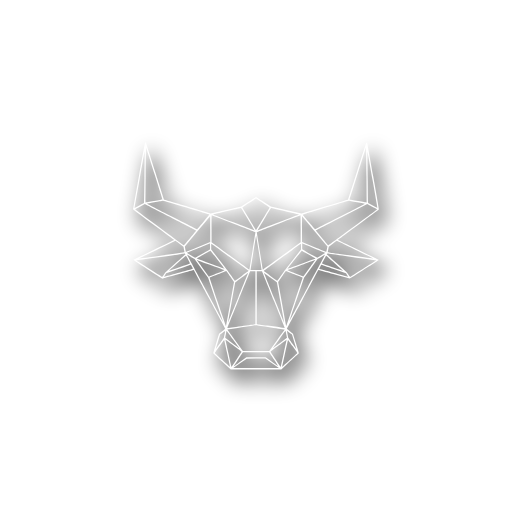
t = 0.00 s
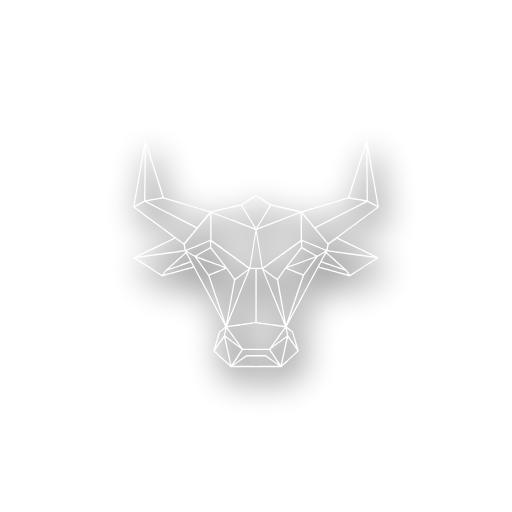
t = 0.50 s
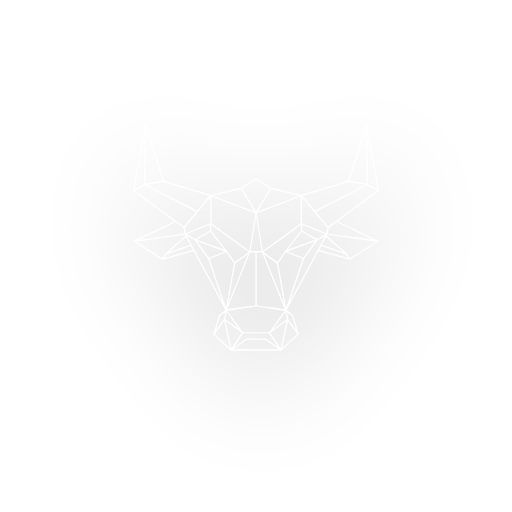
t = 1.50 s
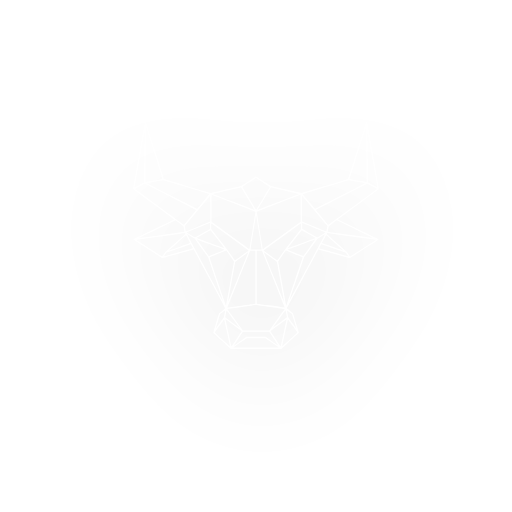
t = 2.00 s
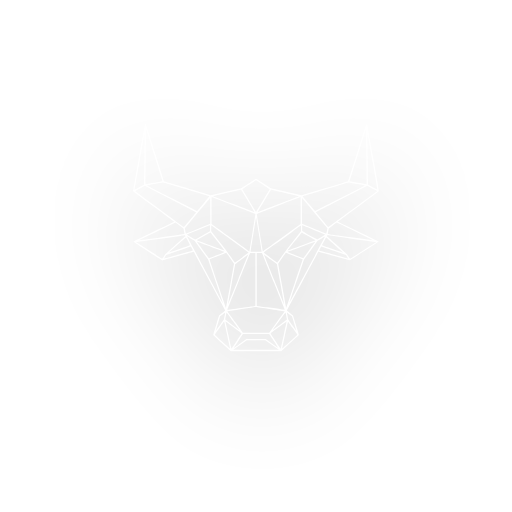
t = 2.50 s
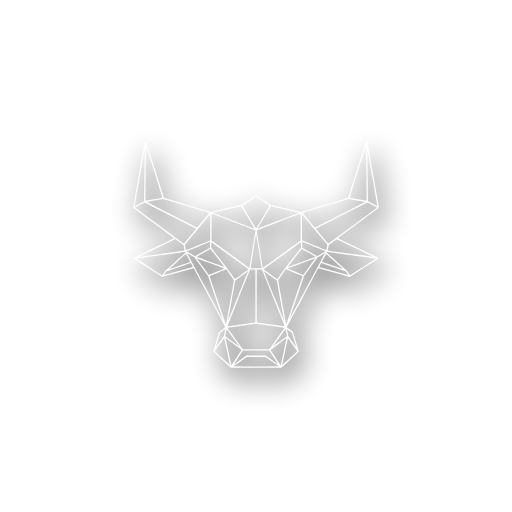
t = 3.50 s

The animated SVG that drew these frames (rendered in a browser with its animation timeline set to each time). Animation: 3 SMIL elements (animate=2,animateTransform=1); one cycle of 4.00 s, repeats indefinitely.

<?xml version="1.0" encoding="UTF-8" standalone="no"?>
<svg
   xmlns:dc="http://purl.org/dc/elements/1.1/"
   xmlns:cc="http://creativecommons.org/ns#"
   xmlns:rdf="http://www.w3.org/1999/02/22-rdf-syntax-ns#"
   xmlns:svg="http://www.w3.org/2000/svg"
   xmlns="http://www.w3.org/2000/svg"
   xmlns:xlink="http://www.w3.org/1999/xlink"
   id="svg19"
   xml:space="preserve"
   viewBox="0 0 200 200"
   y="0px"
   x="0px"
   version="1.1"><metadata
     id="metadata23"><rdf:RDF><cc:Work
         rdf:about=""><dc:format>image/svg+xml</dc:format><dc:type
           rdf:resource="http://purl.org/dc/dcmitype/StillImage" /></cc:Work></rdf:RDF></metadata><defs
     id="defs4"><filter
       height="200%"
       width="200%"
       y="-50%"
       x="-50%"
       id="f1"><feGaussianBlur
         stdDeviation="5"
         in="SourceGraphic"
         id="blur1" /></filter></defs><g
     id="g17"
     transform="matrix(0.8,0,0,0.8,20,20)"><path
       style="opacity:0.6;fill:#000000;stroke:#000000;stroke-width:2;filter:url(#f1)"
       transform="translate(3,5)"
       d="m 46.02,44.611 -0.0018,0.0062 c -0.09377,-0.01415 -0.20094,0.02423 -0.23828,0.08394 -0.03733,0.0597 -1.3609,7.3874 -2.9434,16.285 -1.5817,8.8986 -2.8592,16.229 -2.8359,16.289 0.02326,0.0597 4.5288,3.4167 10.012,7.459 5.4836,4.043 9.9783,7.3764 9.9883,7.4063 0.01,0.03069 -4.4077,2.1835 -9.8184,4.7852 -5.4106,2.6017 -9.8755,4.7733 -9.9219,4.8281 -0.04564,0.0548 -0.06165,0.16785 -0.03511,0.25 0.02654,0.0821 3.0785,2.0914 6.7812,4.4648 3.7029,2.3735 6.8495,4.3746 6.9922,4.4492 l 0.25781,0.13673 0.9961,-0.2754 c 0.5477,-0.15185 3.9968,-1.1034 7.6641,-2.1133 3.6672,-1.0099 6.6759,-1.8228 6.6875,-1.8086 0.0107,0.0149 3.4721,6.4472 7.6895,14.297 4.2174,7.8487 7.668,14.316 7.668,14.371 0,0.0564 -0.67257,0.63087 -1.4941,1.2774 -0.82156,0.64563 -1.5029,1.1806 -1.5137,1.1914 -0.01,0.0104 -0.65404,2.1086 -1.4316,4.6621 -0.77841,2.5535 -1.4042,4.7044 -1.3926,4.7832 0.01238,0.078 1.9408,1.9 4.2852,4.0469 l 4.2617,3.9024 h 24.693 l 3.1035,-2.8418 c 1.7061,-1.5634 3.6323,-3.3262 4.2812,-3.918 0.64895,-0.59167 1.1797,-1.1298 1.1797,-1.1953 0,-0.0655 -0.63648,-2.2152 -1.4141,-4.7754 -0.77759,-2.5593 -1.4403,-4.6781 -1.4727,-4.707 -0.0324,-0.0291 -0.71252,-0.56373 -1.5117,-1.1895 -0.79832,-0.6257 -1.4622,-1.166 -1.4746,-1.1992 -0.0119,-0.0332 3.439,-6.4989 7.668,-14.369 4.2297,-7.8696 7.6985,-14.321 7.7109,-14.336 0.0119,-0.0149 3.4674,0.92083 7.6797,2.0801 l 7.6582,2.1094 2.2812,-1.459 c 1.2548,-0.8033 4.392,-2.8041 6.9688,-4.4473 2.5775,-1.6432 4.7254,-3.0507 4.7734,-3.127 0.0606,-0.097 0.0581,-0.17004 -0.008,-0.24804 -0.0506,-0.0606 -4.5171,-2.2382 -9.9277,-4.8398 -5.4106,-2.6017 -9.8379,-4.751 -9.8379,-4.7734 -8.1e-4,-0.02326 1.2761,-0.98175 2.8379,-2.1328 1.5618,-1.1502 6.0336,-4.444 9.9355,-7.3203 3.9029,-2.8763 7.1384,-5.2965 7.1914,-5.377 0.0771,-0.11867 -0.46623,-3.3194 -2.7559,-16.207 -1.5684,-8.8322 -2.8826,-16.151 -2.9199,-16.266 -0.0473,-0.14357 -0.12761,-0.20704 -0.26367,-0.20704 -0.10791,0 -0.23083,0.05696 -0.27149,0.125 -0.0406,0.06802 -2.0291,6.2978 -4.4199,13.844 -2.39,7.5459 -4.363,13.736 -4.3828,13.756 -0.0198,0.02079 -5.1496,1.586 -11.398,3.4805 l -11.359,3.4453 -7.4688,-1.7148 -7.4687,-1.7148 -3.5898,-2.3535 c -1.9735,-1.2937 -3.6242,-2.3535 -3.6699,-2.3535 -0.04564,0 -1.6995,1.0608 -3.6738,2.3555 l -3.5879,2.3477 -7.4473,1.7148 -7.4492,1.7129 -4.377,-1.3242 c -2.404,-0.73 -6.221,-1.886 -8.481,-2.57 -2.259,-0.684 -5.415,-1.641 -7.01,-2.125 -1.595,-0.484 -2.914,-0.894 -2.933,-0.912 -0.019,-0.019 -1.99,-6.209 -4.379,-13.754 -2.39,-7.545 -4.378,-13.774 -4.418,-13.842 -0.041,-0.068 -0.151,-0.136 -0.244,-0.15 z m 107.65,2.4648 0.0606,0.65235 c 0.0324,0.35767 0.11614,6.3782 0.1875,13.379 0.0714,7.0016 0.11149,12.748 0.0898,12.77 -0.0215,0.02158 -1.8952,-0.30103 -4.1641,-0.7168 -2.2679,-0.41577 -4.1367,-0.76744 -4.1524,-0.7832 -0.0158,-0.01574 1.7731,-5.7147 3.9746,-12.664 z m -107.28,0.117 c 0.01079,0.0027 0.02388,0.02485 0.03715,0.06448 0.03901,0.11368 1.8433,5.8054 4.0117,12.648 2.1684,6.8431 3.9296,12.456 3.9121,12.475 -0.01743,0.01743 -1.8868,0.37022 -4.1523,0.78516 -2.2647,0.41577 -4.1351,0.73612 -4.1582,0.71289 -0.02326,-0.02326 0.01654,-5.7522 0.08792,-12.73 0.07217,-6.9783 0.15117,-13.004 0.17774,-13.393 0.02804,-0.40392 0.05165,-0.57098 0.08394,-0.56249 z m -0.76758,1.7324 c 0.0191,0.0191 -0.0283,5.6809 -0.10546,12.582 -0.08879,8.0314 -0.16842,12.575 -0.2207,12.625 -0.04564,0.04316 -1.0845,0.60775 -2.3086,1.2559 -1.224,0.64813 -2.2379,1.1661 -2.252,1.1504 -0.01495,-0.01574 1.0719,-6.1897 2.4121,-13.721 1.3402,-7.531 2.4375,-13.746 2.4375,-13.811 8.31e-4,-0.06474 0.01796,-0.1011 0.03706,-0.08199 z m 108.81,0.10742 c 0.0257,0.08712 1.1396,6.3036 2.4766,13.816 1.3361,7.5135 2.4195,13.673 2.4062,13.688 -0.0134,0.01495 -1.0457,-0.51354 -2.293,-1.1758 l -2.2695,-1.2051 -0.0527,-0.35743 c -0.0291,-0.19751 -0.0958,-4.8599 -0.14649,-10.359 -0.0506,-5.5004 -0.11101,-11.026 -0.13086,-12.281 -0.0208,-1.2556 -0.0157,-2.2113 0.01,-2.125 z m -54.426,22.877 c 0.0589,-0.0035 1.5899,0.97008 3.4023,2.1602 1.8124,1.19 3.2887,2.1892 3.2813,2.2207 -0.009,0.03237 -1.4942,2.5401 -3.3008,5.5742 -1.8066,3.0348 -3.3214,5.5176 -3.3652,5.5176 -0.04405,0 -1.5721,-2.5024 -3.3945,-5.5605 l -3.3125,-5.5606 2.627,-1.7285 c 1.4448,-0.95019 2.9259,-1.9278 3.291,-2.1719 0.36515,-0.24481 0.71257,-0.44869 0.77148,-0.45117 z m 45.244,1.0762 h 0.002 c 0.0697,-0.0035 1.9077,0.31976 4.0859,0.71875 2.1793,0.39916 3.9617,0.7463 3.9609,0.76953 -8.3e-4,0.02406 -5.4753,2.8444 -12.164,6.2676 -6.6887,3.4232 -12.206,6.2348 -12.264,6.248 -0.0564,0.01327 -1.4399,-1.5801 -3.0723,-3.541 -1.6332,-1.9602 -2.9675,-3.5943 -2.9668,-3.6309 8.4e-4,-0.03653 0.4794,-0.21161 1.0644,-0.38672 0.58505,-0.17511 2.6524,-0.79836 4.5918,-1.3867 1.9402,-0.58754 5.2078,-1.5798 7.2617,-2.2031 2.0539,-0.62322 5.0029,-1.5181 6.5547,-1.9902 1.5509,-0.47107 2.8758,-0.86061 2.9453,-0.86523 z m -90.562,0.0062 c 0.10042,-0.0044 5.1979,1.5085 11.328,3.3633 6.1302,1.8548 11.169,3.3956 11.199,3.4238 0.02989,0.02742 -1.2845,1.6566 -2.9219,3.6191 -1.6364,1.9625 -3.0257,3.5684 -3.0879,3.5684 -0.06138,0 -5.5895,-2.8014 -12.283,-6.2246 -6.6937,-3.4232 -12.173,-6.2461 -12.174,-6.2734 -0.0018,-0.02822 0.15738,-0.07439 0.35156,-0.10351 0.19418,-0.02822 1.9395,-0.348 3.8789,-0.70899 1.9402,-0.36183 3.6093,-0.65991 3.709,-0.66406 z m -8.9629,1.6621 0.89648,0.48243 c 0.5029,0.26472 6.1234,3.1426 12.49,6.3965 6.3675,3.2539 11.607,5.9422 11.645,5.9746 0.03732,0.03237 -1.2785,1.6801 -2.9258,3.6602 -1.6299,1.9806 -3.0134,3.5996 -3.0566,3.5996 -0.04396,0 -4.5885,-3.3246 -10.1,-7.3867 -5.5102,-4.0621 -10.842,-7.9927 -11.848,-8.7363 -1.005,-0.74356 -1.838,-1.3797 -1.8496,-1.4121 -0.01168,-0.03317 1.0514,-0.62542 2.3633,-1.3184 z m 108.61,0.0098 1.0371,0.53906 c 0.57095,0.29543 1.6448,0.85861 2.3867,1.252 0.74189,0.39418 1.3378,0.74752 1.3262,0.7832 -0.0119,0.03653 -5.3617,4.0032 -11.889,8.8164 -6.526,4.8132 -11.893,8.7433 -11.926,8.7324 -0.0332,-0.01079 -1.4104,-1.6414 -3.0586,-3.623 l -2.998,-3.6016 0.23828,-0.1289 c 0.1303,-0.07138 5.7802,-2.9729 12.559,-6.4492 z m -46.973,1.8848 c 0.0473,-8.31e-4 3.1381,0.70029 6.8691,1.5566 3.7311,0.85641 6.7841,1.5763 6.7832,1.5996 0,0.02326 -4.4338,1.7398 -9.8535,3.8145 -5.4198,2.0746 -9.9779,3.8215 -10.129,3.8828 l -0.27344,0.10937 0.10742,-0.19726 c 0.0597,-0.10872 1.5269,-2.576 3.2598,-5.4805 1.7327,-2.9054 3.189,-5.2835 3.2363,-5.2852 z m -14.766,0.0097 c 0.13693,-0.0062 0.75355,0.97262 3.3203,5.2754 1.7327,2.9045 3.1967,5.3683 3.2539,5.4746 l 0.10352,0.19141 -0.48242,-0.1836 c -0.26556,-0.10124 -4.8212,-1.8462 -10.123,-3.8769 -5.3028,-2.0315 -9.6417,-3.7111 -9.6426,-3.7344 -8.31e-4,-0.02326 0.62437,-0.18594 1.3887,-0.35937 0.76431,-0.17428 3.7801,-0.86976 6.7012,-1.5469 2.9211,-0.67717 5.3876,-1.2361 5.4805,-1.2402 z m 29.131,3.5664 c 0.0341,-0.0027 0.0625,2.9582 0.0625,6.5781 v 6.582 l -9.2207,6.7012 c -5.0712,3.6863 -9.2275,6.6898 -9.2383,6.6758 -0.0104,-0.0135 -0.6797,-4.0796 -1.4863,-9.0312 -0.80579,-4.9526 -1.4637,-9.0786 -1.4629,-9.1699 0.002,-0.14357 1.4386,-0.71702 10.643,-4.248 5.853,-2.2456 10.669,-4.0854 10.703,-4.0879 z m -43.318,0.01371 c 0.05723,0.0199 4.8746,1.8625 10.705,4.0957 9.1791,3.5162 10.599,4.083 10.6,4.2266 8.32e-4,0.09129 -0.65821,4.2173 -1.4648,9.1699 -0.80662,4.9517 -1.4744,9.0172 -1.4844,9.0312 -0.01,0.0134 -3.935,-2.8216 -8.7207,-6.2988 -4.7851,-3.4732 -8.9341,-6.4878 -9.2207,-6.6953 l -0.51758,-0.3789 v -6.5898 c 0,-5.2356 0.0214,-6.5829 0.10351,-6.5547 z m -0.78906,0.41016 c 0.01167,0.0097 0.02149,2.8442 0.02149,6.3223 v 6.3359 l -5.8809,2.3789 c -3.2339,1.3079 -5.9162,2.377 -5.9609,2.377 -0.04564,0 -0.18862,-0.58969 -0.31641,-1.3125 l -0.2246,-1.3145 6.1758,-7.3984 c 3.3905,-4.0632 6.1653,-7.3782 6.1855,-7.3887 z m 44.898,0.02344 c 0.0356,0.03503 2.826,3.3719 6.2051,7.418 l 6.1465,7.3594 -0.25391,1.2598 c -0.1394,0.69293 -0.27819,1.2849 -0.31055,1.3164 -0.0315,0.03158 -2.7119,-1.0194 -5.9551,-2.334 l -5.8945,-2.3906 v -6.3457 c 0,-3.4893 0.0285,-6.3154 0.0625,-6.2832 z m -22.465,9.5918 c 0.0233,0 0.64396,3.7248 1.3809,8.2773 0.73692,4.5526 1.3235,8.3058 1.3027,8.3398 -0.0208,0.034 -1.228,0.0625 -2.6836,0.0625 -1.4556,0 -2.6609,-0.0285 -2.6816,-0.0625 -0.02079,-0.0341 0.56387,-3.7872 1.3008,-8.3398 0.73692,-4.5526 1.3585,-8.2773 1.3809,-8.2773 z m -39.385,2.418 0.36719,0.26367 c 0.20166,0.14439 1.0798,0.79074 1.9512,1.4355 l 1.584,1.1719 0.26367,1.3594 c 0.14439,0.74688 0.25777,1.3645 0.25195,1.3711 -0.0062,0.0062 -5.0086,0.70916 -11.117,1.5605 -6.1078,0.85226 -11.145,1.5353 -11.193,1.5195 -0.04732,-0.0158 0.39488,-0.25857 0.98242,-0.53907 0.58754,-0.28049 1.61,-0.77145 2.2715,-1.0918 0.6614,-0.32114 4.2254,-2.0371 7.9199,-3.8164 z m 78.803,0.02149 c 0.0241,0.01079 4.0734,1.9578 8.9961,4.3262 4.9227,2.3693 8.9141,4.3191 8.8692,4.334 -0.0448,0.0149 -4.5208,-0.59083 -9.9473,-1.3477 -5.4256,-0.75683 -10.425,-1.4553 -11.109,-1.5508 -0.68464,-0.09543 -1.2492,-0.17777 -1.2559,-0.18359 -0.006,-0.0062 0.10758,-0.62031 0.25195,-1.3672 l 0.26171,-1.3594 1.9453,-1.4356 c 1.0697,-0.7892 1.9641,-1.4276 1.9883,-1.416 z m -61.969,1.3027 c 0.03405,-0.0035 0.06253,0.62643 0.06253,1.4023 v 1.4102 l -0.31055,0.20116 c -0.17095,0.1112 -1.8012,1.0454 -3.6211,2.0762 -1.8208,1.0315 -3.3452,1.873 -3.3867,1.873 -0.04228,0 -0.97327,-0.53073 -2.0703,-1.1797 -1.5684,-0.9286 -1.9613,-1.1938 -1.8418,-1.2461 0.08385,-0.03653 2.6166,-1.0714 5.6289,-2.2988 3.0124,-1.2274 5.505,-2.2341 5.5391,-2.2383 z m 45.172,0.02538 c 0.073,0.02742 2.5854,1.0449 5.582,2.2598 2.9975,1.2141 5.4989,2.2352 5.5586,2.2676 0.0706,0.03821 -0.60918,0.48418 -1.8789,1.2344 -1.0938,0.64645 -2.024,1.1758 -2.0664,1.1758 -0.0415,0 -0.82087,-0.42245 -1.7305,-0.93945 -0.91035,-0.51701 -2.438,-1.3807 -3.3965,-1.9219 -0.95849,-0.54025 -1.8473,-1.0535 -1.9727,-1.1406 l -0.22657,-0.1582 v -1.413 c 0,-1.2597 0.0124,-1.4089 0.13087,-1.3633 z m -0.77344,0.13868 c 0.034,-0.0027 0.0605,0.62383 0.0605,1.3906 v 1.3945 l -3.8828,4.9316 c -3.0796,3.912 -4.2666,5.4922 -5.7305,7.6309 -1.0158,1.483 -1.8852,2.6973 -1.9316,2.6973 -0.0456,0 -1.57,-1.0826 -3.3906,-2.4062 -1.8199,-1.3236 -3.3108,-2.4268 -3.3125,-2.4492 -0.003,-0.0233 0.15319,-0.15184 0.34571,-0.28711 0.19336,-0.13448 2.3693,-1.7074 4.834,-3.4942 2.4647,-1.7875 6.3851,-4.6341 8.7129,-6.3262 2.3278,-1.6928 4.2609,-3.0787 4.2949,-3.082 z m -43.684,0.0062 0.0035,0.0035 c 0.04237,0.01495 4.1482,2.9762 9.125,6.582 4.9766,3.6057 9.0497,6.5744 9.0488,6.5977 -8.23e-4,0.0224 -1.4903,1.1256 -3.3086,2.4492 -1.8173,1.3236 -3.3445,2.4062 -3.3926,2.4062 -0.04812,0 -0.9179,-1.2143 -1.9336,-2.6973 -1.4672,-2.1436 -2.6442,-3.7102 -5.7305,-7.6289 l -3.8887,-4.9336 v -1.4043 c 0,-0.82405 0.0314,-1.3916 0.07615,-1.375 z m 44.139,3.3086 c 0.0119,0 1.517,0.84571 3.3418,1.8789 1.8248,1.03319 3.3164,1.9051 3.3164,1.9375 0,0.0324 -3.0426,1.171 -6.7637,2.5312 -3.7211,1.3602 -6.778,2.4589 -6.793,2.4414 -0.0134,-0.0182 1.5278,-2.0048 3.4258,-4.4121 1.8987,-2.4075 3.4603,-4.3761 3.4727,-4.377 z m -44.609,0.02538 v 0.0018 c 0.03158,0.008 1.6026,1.9745 3.4922,4.3711 1.8896,2.3959 3.4254,4.3702 3.4121,4.3867 -0.01327,0.0165 -3.0702,-1.082 -6.793,-2.4414 -3.722,-1.3593 -6.7676,-2.4963 -6.7676,-2.5254 0,-0.0298 1.4847,-0.89728 3.2988,-1.9297 1.8141,-1.0323 3.3258,-1.8715 3.3574,-1.8633 z m -12.611,1.3945 c 0.07881,-0.0062 0.20828,0.08869 0.28711,0.20898 l 0.14258,0.21875 -0.2461,0.2168 c -0.13527,0.11949 -2.3561,2.093 -4.9336,4.3867 l -4.6875,4.1719 -0.73828,1.1191 c -0.4058,0.6166 -0.76676,1.1211 -0.80078,1.1211 -0.03485,0 -2.1666,-1.3491 -4.7383,-2.9981 -2.5726,-1.6481 -5.4152,-3.4682 -6.3164,-4.0449 l -1.6387,-1.0488 0.26954,-0.0605 c 0.14854,-0.0341 4.5833,-0.66289 9.8555,-1.3965 5.2721,-0.73277 10.442,-1.4556 11.492,-1.6074 1.0498,-0.15186 1.9739,-0.2813 2.0527,-0.28711 z m 69.729,0.02538 c 0.0637,-0.02494 0.14374,-0.01964 0.27734,0.0018 0.16847,0.02653 5.405,0.75787 11.635,1.625 6.2298,0.86639 11.448,1.6027 11.596,1.6367 l 0.26758,0.0625 -1.1797,0.75976 c -0.64978,0.41824 -3.491,2.2394 -6.3125,4.0469 -2.8206,1.8066 -5.1587,3.2852 -5.1953,3.2852 -0.0373,0 -0.39888,-0.50534 -0.80469,-1.1211 l -0.73632,-1.1211 -4.6797,-4.1699 c -2.5735,-2.2938 -4.7924,-4.2673 -4.9336,-4.3867 l -0.25587,-0.21485 0.14649,-0.22656 c 0.0648,-0.09876 0.11208,-0.15284 0.17578,-0.17774 z m -68.637,0.42969 0.28711,0.17578 c 0.15767,0.09709 1.0063,0.60496 1.8867,1.127 l 1.6016,0.94726 3.3047,4.5547 3.3047,4.5566 2.5098,7.3867 c 1.3809,4.0621 3.0126,8.8597 3.625,10.662 0.61244,1.8024 1.0817,3.2401 1.041,3.1953 -0.04069,-0.0447 -3.8759,-7.1601 -8.5215,-15.809 -4.6456,-8.6496 -8.5795,-15.968 -8.7422,-16.262 z m 67.48,0.15039 v 0.0018 c 0.0165,0.01574 -3.881,7.3051 -8.6602,16.199 -4.7792,8.8937 -8.7211,16.207 -8.7617,16.252 -0.0406,0.0448 0.42888,-1.3956 1.043,-3.2031 0.61409,-1.8082 2.2457,-6.6078 3.625,-10.664 l 2.5078,-7.375 3.3008,-4.5527 3.3008,-4.5527 1.8086,-1.0664 c 0.99417,-0.58755 1.8203,-1.0557 1.8359,-1.0391 z m 0.59961,0.48047 c 0.0356,0.01327 1.9311,1.6873 4.2148,3.7188 2.2838,2.0306 4.1437,3.7013 4.1328,3.7129 -0.0104,0.0119 -2.3654,-0.79866 -5.2324,-1.8027 -2.8672,-1.0033 -5.2226,-1.8353 -5.2324,-1.8476 -0.0104,-0.0119 0.41505,-0.82374 0.94532,-1.8047 0.53111,-0.98173 0.99699,-1.8336 1.0352,-1.8926 0.0382,-0.0597 0.10105,-0.09812 0.13672,-0.08403 z m -68.504,0.01565 c 0.04564,0.01167 0.53716,0.8596 1.0898,1.8828 0.64978,1.2016 0.9727,1.88 0.91211,1.9141 -0.05059,0.0298 -2.4048,0.8609 -5.2305,1.8477 -2.8265,0.98588 -5.1464,1.783 -5.1563,1.7715 -0.0091,-0.0119 1.8546,-1.6886 4.1426,-3.7285 2.287,-2.039 4.1965,-3.6999 4.2422,-3.6875 z m 63.1,2.084 c 0.0158,0.0149 -1.2857,1.8362 -2.8906,4.0469 l -2.918,4.0195 -3.8516,-1.541 c -2.1187,-0.84727 -3.8516,-1.5601 -3.8516,-1.5859 8.2e-4,-0.0249 0.51407,-0.23132 1.1406,-0.45704 0.62736,-0.22655 3.6618,-1.334 6.7422,-2.4609 3.0812,-1.127 5.6131,-2.0355 5.6289,-2.0215 z m -57.744,0.004 c 0,-0.0241 0.23211,0.0407 0.51758,0.14453 v -0.002 c 0.28546,0.10373 3.3298,1.2156 6.7637,2.4688 3.4339,1.2531 6.2441,2.297 6.2441,2.3203 8.32e-4,0.0241 -1.6137,0.69411 -3.5879,1.4883 -1.9742,0.79335 -3.7057,1.4919 -3.8477,1.5508 l -0.25782,0.10546 -2.916,-4.0156 c -1.604,-2.2091 -2.916,-4.0356 -2.916,-4.0606 z m 60.738,2.2754 c 0.0273,-8.2e-4 2.7459,0.93962 6.043,2.0898 l 5.9941,2.0918 0.54687,0.82228 c 0.30042,0.45226 0.53134,0.83862 0.50977,0.85936 -0.0208,0.0208 -2.2928,-0.58329 -5.0488,-1.3418 -2.7551,-0.75849 -5.9046,-1.6234 -7,-1.9238 -1.0954,-0.30123 -2.0223,-0.57534 -2.0605,-0.60937 -0.0389,-0.0332 0.16375,-0.494 0.44922,-1.0234 0.28548,-0.53029 0.53984,-0.96485 0.5664,-0.96485 z m -63.76,0.006 c 0.04891,-0.003 0.32391,0.42675 0.60938,0.95703 0.28546,0.52944 0.48821,0.99167 0.44922,1.0273 -0.03821,0.0356 -0.76069,0.25367 -1.6055,0.48438 -0.84397,0.2307 -3.995,1.0975 -7,1.9258 -3.0057,0.82738 -5.4815,1.4853 -5.5039,1.4629 -0.02158,-0.0217 0.20546,-0.40651 0.50586,-0.85547 l 0.54688,-0.8164 5.9531,-2.0898 c 3.2747,-1.1485 5.9951,-2.0915 6.0449,-2.0957 z m 46.443,3.0644 c 0.0415,0 1.8937,0.73231 4.1152,1.627 2.2215,0.8946 4.0518,1.6397 4.0684,1.6563 0.0175,0.0158 -1.7724,5.3327 -3.9766,11.816 -2.205,6.4829 -4.0301,11.787 -4.0566,11.787 -0.0256,0 -0.91402,-4.8401 -1.9746,-10.758 l -1.9277,-10.758 1.8379,-2.6856 c 1.0116,-1.4763 1.8726,-2.6856 1.9141,-2.6856 z m -29.1,0.004 c 0.04891,-0.003 0.91612,1.2053 1.9277,2.6816 l 1.8379,2.6856 -1.9277,10.758 c -1.0606,5.9177 -1.9507,10.76 -1.9766,10.76 -0.02653,0 -1.8511,-5.3112 -4.0586,-11.801 -2.2066,-6.4904 -3.979,-11.812 -3.9375,-11.828 0.04237,-0.0149 1.8698,-0.75442 4.0605,-1.6406 2.1908,-0.88547 4.0245,-1.6127 4.0742,-1.6152 z m 11.662,0.086 h 2.5547 v 25.797 l -0.14649,0.041 c -0.07969,0.0233 -3.1403,0.46205 -6.8008,0.97656 -3.6614,0.51535 -6.6791,0.91269 -6.709,0.88281 -0.02989,-0.0298 2.27,-5.8163 5.1113,-12.859 2.8423,-7.0431 5.3535,-13.263 5.5801,-13.822 z m 3.2168,0 h 2.5547 l 0.41015,1.0156 c 0.22655,0.55932 2.7368,6.7793 5.5781,13.822 2.8423,7.0431 5.1454,12.83 5.1172,12.857 -0.0273,0.0273 -0.8815,-0.0681 -1.8965,-0.21094 -1.0158,-0.14359 -3.9943,-0.56094 -6.6192,-0.92774 -2.624,-0.36681 -4.8542,-0.68657 -4.957,-0.70898 l -0.1875,-0.043 z m -4.1738,0.78125 c 0.0091,0.007 -2.1919,5.4716 -4.8906,12.145 -2.6996,6.6729 -4.9187,12.122 -4.9336,12.107 -0.01415,-0.0149 0.75824,-4.4013 1.7168,-9.748 0.95849,-5.3468 1.7422,-9.7551 1.7422,-9.7949 0,-0.0399 1.0163,-0.81481 2.2578,-1.7227 1.2423,-0.90786 2.6701,-1.956 3.1738,-2.3262 0.50372,-0.37094 0.92447,-0.6668 0.93359,-0.66016 z m 7.6699,0.0254 c -0.0174,-0.0464 0.0401,-0.0326 0.12891,0.0312 0.0888,0.0639 1.5304,1.1199 3.2051,2.3457 1.6746,1.2257 3.0449,2.262 3.0449,2.3027 0,0.0415 0.78565,4.4512 1.7442,9.7988 0.95849,5.3477 1.729,9.734 1.7148,9.748 -0.0135,0.0149 -2.2257,-5.4123 -4.916,-12.059 -2.6896,-6.6454 -4.9046,-12.122 -4.9219,-12.168 z m -3.7031,25.629 c 0.13687,0.0174 3.2923,0.48106 7.0117,1.0312 3.7203,0.5502 6.792,1.0096 6.8242,1.0195 0.0332,0.0104 -1.6473,2.3616 -3.7344,5.2246 l -3.7949,5.2051 h -12.85 l -3.485,-4.8 c -1.917,-2.629 -3.6246,-4.9736 -3.793,-5.2109 l -0.30664,-0.42969 3.502,-0.52148 c 1.9261,-0.28712 5.0516,-0.75697 6.9453,-1.0449 1.8945,-0.28795 3.5565,-0.50878 3.6934,-0.49218 z m 14.295,2.6777 c 0.0165,0.0499 0.17197,0.83977 0.34375,1.7558 l 0.31251,1.666 -3.3692,2.4707 c -1.8523,1.3585 -3.4234,2.5043 -3.4922,2.5449 -0.0681,0.0415 -0.028,-0.0532 0.0898,-0.21094 0.11701,-0.15767 1.5335,-2.0944 3.1484,-4.3027 1.6157,-2.2091 2.9502,-3.9735 2.9668,-3.9238 z m -28.734,0.0273 c 0.05643,0.0613 1.438,1.9413 3.0703,4.1777 1.6315,2.2364 3.0099,4.12 3.0605,4.1855 0.07554,0.0954 0.06598,0.10326 -0.04104,0.041 -0.07306,-0.0424 -1.6464,-1.1895 -3.4961,-2.5488 l -3.3633,-2.4707 0.06448,-0.3086 c 0.03573,-0.17012 0.18431,-0.95642 0.33203,-1.748 0.2166,-1.161 0.28924,-1.417 0.37305,-1.3281 z m 29.523,0.008 c 0.075,0.0363 0.19392,0.11848 0.37109,0.25585 0.26224,0.20332 0.81242,0.63198 1.2207,0.95313 l 0.74219,0.58203 1.0586,3.4727 c 0.58255,1.9096 1.0487,3.5054 1.0371,3.5469 -0.0119,0.0415 -0.88832,-1.1429 -1.9473,-2.6309 -1.0597,-1.4888 -1.9432,-2.7555 -1.9648,-2.8144 -0.0217,-0.0597 -0.17188,-0.80372 -0.33204,-1.6543 -0.16016,-0.84979 -0.29102,-1.6091 -0.29102,-1.6856 0,-0.0518 0.0304,-0.0617 0.10548,-0.0254 z m -30.328,0.0195 c 0.01327,0.0564 -0.10966,0.8085 -0.27148,1.6699 -0.16266,0.86221 -0.31437,1.6161 -0.33593,1.6758 -0.02158,0.0589 -0.90506,1.3257 -1.9648,2.8144 -1.0589,1.488 -1.9356,2.6724 -1.9473,2.6309 -0.01167,-0.0415 0.45538,-1.6373 1.0371,-3.5469 l 1.0586,-3.4726 1.1992,-0.93555 c 0.66804,-0.52281 1.2105,-0.89319 1.2246,-0.83594 z m 30.027,4.3008 c 0.009,0.009 -0.62481,2.9905 -1.4082,6.6269 -0.78339,3.6356 -1.4484,6.6339 -1.4766,6.6621 -0.0282,0.0282 -1.1444,-1.6221 -2.4805,-3.666 -1.3369,-2.0439 -2.4344,-3.7609 -2.4395,-3.8164 -0.004,-0.0556 1.7451,-1.3894 3.8887,-2.9629 2.1436,-1.5742 3.9069,-2.8528 3.916,-2.8437 z m -29.828,0.004 c 0.01141,-0.0128 0.03874,-0.004 0.08402,0.0234 0.06554,0.0389 1.8444,1.339 3.9531,2.8867 2.1096,1.5485 3.8187,2.8567 3.7988,2.9082 -0.0199,0.0515 -1.1276,1.7644 -2.4629,3.8066 -1.3352,2.0432 -2.4548,3.6858 -2.4863,3.6484 -0.03237,-0.0365 -0.68267,-2.9789 -1.4453,-6.5391 -0.76264,-3.56 -1.4067,-6.5443 -1.4316,-6.6289 -0.01698,-0.0585 -0.02114,-0.0926 -0.0097,-0.10548 z m -0.67969,0.0527 c 0.02653,0 0.68674,2.9608 1.4668,6.5781 0.77923,3.6174 1.4058,6.5886 1.3926,6.6035 -0.01415,0.0149 -1.6819,-1.4909 -3.7051,-3.3457 -2.0241,-1.8539 -3.6748,-3.4158 -3.6699,-3.4707 0.0053,-0.0548 1.0117,-1.5097 2.2383,-3.2324 1.2265,-1.7229 2.2515,-3.1328 2.2773,-3.1328 z m 31.213,0.0196 c 0.0341,0.0119 1.0591,1.4228 2.2774,3.1348 1.2174,1.7112 2.2268,3.1496 2.2441,3.1953 0.0182,0.0464 -1.6311,1.6088 -3.666,3.4726 -2.0348,1.8639 -3.7116,3.3772 -3.7266,3.3613 -0.0149,-0.0158 0.61056,-2.9892 1.3906,-6.6074 0.78007,-3.6174 1.4464,-6.5683 1.4805,-6.5566 z m -21.977,5.9707 h 12.728 l 0.12499,0.14453 c 0.0681,0.0797 1.0848,1.6152 2.2598,3.4102 1.1751,1.795 2.1243,3.2749 2.1094,3.2891 -0.0158,0.0134 -1.4053,-0.96001 -3.0898,-2.1641 l -3.0625,-2.1914 h -9.4355 l -2.8418,2.0566 c -1.5643,1.1303 -2.9699,2.1452 -3.125,2.2539 l -0.27929,0.19922 0.28906,-0.44921 c 0.15851,-0.2473 1.1401,-1.7559 2.1816,-3.3535 1.0406,-1.5975 1.9488,-2.9711 2.0176,-3.0508 z m 10.857,3.1543 3.334,2.3027 3.334,2.3027 -5.5801,0.0215 c -3.0696,0.0119 -8.0899,0.0119 -11.156,0 l -5.5762,-0.0215 3.3144,-2.2988 3.3145,-2.2969 4.5078,-0.006 z"
       id="shadow" /><animate
       fill="freeze"
       repeatCount="indefinite"
       keySplines=".73 .18 .24 .87;          .73 .18 .24 .87;"
       calcMode="spline"
       keyTimes="0; 0.5; 1"
       values="5; 30; 5"
       begin="0s"
       dur="4s"
       to="5"
       from="5"
       attributeName="stdDeviation"
       xlink:href="#blur1" /><animate
       fill="freeze"
       repeatCount="indefinite"
       keyTimes="0; 0.5; 1"
       values="0.6; 0.1; 0.6"
       begin="0s"
       dur="4s"
       to="0.1"
       from="0.6"
       attributeName="opacity"
       xlink:href="#shadow" /><animateTransform
       repeatCount="indefinite"
       dur="4s"
       keySplines=".73 .18 .24 .87;          .73 .18 .24 .87;"
       calcMode="spline"
       values="0 0; 0 -10; 0 0"
       to="0 0"
       from="0 0"
       type="translate"
       attributeType="XML"
       attributeName="transform"
       xlink:href="#logo-hover" /><g
       id="logo-hover"><defs
         id="defs185740" /><linearGradient
         spreadMethod="pad"
         y2="0.30000001"
         x2="-0.1"
         y1="1.2"
         x1="0.30000001"
         id="3d_gradient2-logo-43885889-7ab8-491a-8fea-af260e81c469"><stop
           id="stop185717"
           stop-opacity="1"
           stop-color="#ffffff"
           offset="0%" /><stop
           id="stop185719"
           stop-opacity="1"
           stop-color="#000000"
           offset="100%" /></linearGradient><linearGradient
         gradientTransform="rotate(-30)"
         spreadMethod="pad"
         y2="0.30000001"
         x2="-0.1"
         y1="1.2"
         x1="0.30000001"
         id="3d_gradient3-logo-43885889-7ab8-491a-8fea-af260e81c469"><stop
           id="stop185722"
           stop-opacity="1"
           stop-color="#ffffff"
           offset="0%" /><stop
           id="stop185724"
           stop-opacity="1"
           stop-color="#cccccc"
           offset="50%" /><stop
           id="stop185726"
           stop-opacity="1"
           stop-color="#000000"
           offset="100%" /></linearGradient><path
         style="fill:#ffffff;stroke-width:1.49255586"
         d="m 46.018407,44.617533 c -0.09378,-0.01418 -0.200824,0.02324 -0.238168,0.08299 -0.03734,0.05975 -1.362628,7.389047 -2.945111,16.286769 -1.581661,8.898618 -2.858095,16.228559 -2.834811,16.288262 0.02324,0.05975 4.528564,3.417355 10.011467,7.459644 5.48365,4.043035 9.978184,7.375017 9.988184,7.404868 0.01,0.0307 -4.408264,2.183311 -9.818928,4.784985 -5.410664,2.601674 -9.875346,4.774979 -9.921765,4.829759 -0.04564,0.0548 -0.0614,0.16681 -0.03485,0.24896 0.02655,0.0821 3.078844,2.09122 6.781577,4.46468 3.702882,2.37346 6.848891,4.37587 6.991579,4.4505 l 0.258093,0.13523 0.995833,-0.27553 c 0.547708,-0.15185 3.996617,-1.10204 7.663826,-2.11197 3.66721,-1.00993 6.677098,-1.82405 6.68874,-1.80987 0.01075,0.0149 3.471237,6.44799 7.688602,14.29764 4.217366,7.84876 7.667857,14.316 7.667857,14.37152 0,0.0564 -0.672188,0.62986 -1.49375,1.27633 -0.821563,0.64564 -1.502108,1.18172 -1.512855,1.19251 -0.01,0.0104 -0.654754,2.10704 -1.432346,4.6605 -0.778412,2.55347 -1.404122,4.70618 -1.39251,4.78499 0.01239,0.0781 1.940174,1.89868 4.284531,4.04557 l 4.262142,3.90289 h 24.694336 l 3.10198,-2.84228 c 1.70614,-1.56345 3.63318,-3.32601 4.28214,-3.91781 0.64895,-0.59168 1.18006,-1.13027 1.18006,-1.19582 0,-0.0655 -0.6365,-2.21406 -1.41408,-4.77424 -0.77759,-2.55928 -1.44064,-4.67797 -1.473,-4.70692 -0.0324,-0.0291 -0.71202,-0.56431 -1.51121,-1.19003 -0.79833,-0.62571 -1.46222,-1.16512 -1.47466,-1.19831 -0.0119,-0.0331 3.4381,-6.50038 7.66711,-14.37063 4.22975,-7.86965 7.69949,-14.32092 7.71188,-14.33585 0.0119,-0.0149 3.46721,0.92197 7.6795,2.08122 l 7.65801,2.10868 2.28122,-1.45889 c 1.25475,-0.8033 4.3908,-2.80407 6.96755,-4.44722 2.57749,-1.64316 4.72528,-3.04974 4.77334,-3.12601 0.0606,-0.097 0.0597,-0.17096 -0.006,-0.24896 -0.0506,-0.0606 -4.51856,-2.23898 -9.92923,-4.840654 -5.41066,-2.601674 -9.83803,-4.749313 -9.83803,-4.771701 -8.2e-4,-0.02324 1.27717,-0.98255 2.83899,-2.133609 1.56181,-1.150193 6.03306,-4.444681 9.93505,-7.320986 3.90288,-2.876304 7.13934,-5.296185 7.19233,-5.376633 0.0772,-0.118674 -0.46638,-3.318549 -2.75601,-16.206171 -1.56837,-8.832199 -2.88302,-16.150947 -2.92033,-16.265873 -0.0473,-0.143569 -0.12866,-0.207466 -0.26472,-0.207466 -0.10791,0 -0.22905,0.05643 -0.26971,0.124479 -0.0406,0.06805 -2.02987,6.29784 -4.42065,13.843754 -2.39003,7.545914 -4.36259,13.735842 -4.38244,13.755842 -0.0198,0.02075 -5.14932,1.586736 -11.3982,3.481237 l -11.36074,3.444819 -7.46875,-1.715394 -7.46875,-1.714499 -3.58825,-2.353462 c -1.97346,-1.293748 -3.62572,-2.352716 -3.67139,-2.352716 -0.04567,0 -1.698677,1.05973 -3.673029,2.354358 l -3.588105,2.349282 -7.447853,1.713454 -7.447853,1.713454 -4.377667,-1.323897 c -2.407492,-0.72862 -6.225599,-1.883754 -8.485329,-2.56839 -2.258834,-0.683799 -5.413201,-1.639871 -7.008146,-2.124503 -1.594945,-0.483812 -2.91526,-0.895415 -2.934365,-0.913683 -0.01825,-0.01909 -1.989129,-6.207391 -4.378412,-13.75241 -2.39003,-7.545168 -4.378413,-13.774797 -4.41901,-13.842858 -0.04066,-0.06804 -0.150211,-0.136091 -0.243973,-0.15021 z m 0.404482,2.640331 c 0.039,0.113688 1.844799,5.805744 4.013184,12.648814 2.168385,6.84307 3.928556,12.455378 3.911093,12.473587 -0.01743,0.01743 -1.885396,0.370945 -4.150947,0.785876 -2.264654,0.415766 -4.136916,0.736083 -4.160051,0.712844 -0.02324,-0.02324 0.0166,-5.751713 0.08797,-12.730008 0.0722,-6.978296 0.152689,-13.004788 0.179256,-13.393151 0.03734,-0.538574 0.06639,-0.656426 0.119494,-0.497917 z m 107.308791,0.469708 c 0.0324,0.357676 0.11702,6.379183 0.18838,13.379867 0.0713,7.001579 0.11209,12.747471 0.0905,12.769113 -0.0215,0.02158 -1.8954,-0.300406 -4.16424,-0.716173 -2.26793,-0.415766 -4.13691,-0.768457 -4.15258,-0.784218 -0.0158,-0.01576 1.77345,-5.714399 3.97497,-12.663739 l 4.00408,-12.63553 z M 45.618402,48.925064 c 0.01909,0.01909 -0.02739,5.681265 -0.104569,12.582395 -0.08879,8.031443 -0.168465,12.575678 -0.220749,12.625529 -0.04564,0.04315 -1.084625,0.608291 -2.308685,1.256404 -1.224045,0.648127 -2.237341,1.165955 -2.251371,1.150193 -0.01494,-0.01576 1.07052,-6.190823 2.410776,-13.721811 1.340225,-7.530989 2.43809,-13.745842 2.43809,-13.810619 8.3e-4,-0.06473 0.01743,-0.10124 0.03651,-0.08215 z m 108.813288,0.107882 c 0.0257,0.08714 1.14024,6.304407 2.47719,13.817186 1.33608,7.513526 2.41824,13.672856 2.40496,13.687782 -0.0134,0.01494 -1.04563,-0.514514 -2.29286,-1.176746 l -2.26884,-1.204135 -0.0539,-0.358497 c -0.0291,-0.197509 -0.0954,-4.858866 -0.14612,-10.358337 -0.0506,-5.500366 -0.10955,-11.027151 -0.12941,-12.281943 -0.0207,-1.255583 -0.0166,-2.21152 0.009,-2.12525 z m -54.42605,22.877895 c 0.059,-0.0033 1.59002,0.968445 3.40243,2.158535 1.81241,1.190014 3.2887,2.190027 3.28124,2.22152 -0.009,0.03236 -1.49375,2.54018 -3.30034,5.574248 -1.80659,3.034814 -3.32198,5.516934 -3.36586,5.516934 -0.04404,0 -1.57092,-2.501971 -3.39333,-5.560069 l -3.312877,-5.560069 2.627346,-1.728529 c 1.444794,-0.950191 2.92526,-1.928531 3.290339,-2.172564 0.365139,-0.244809 0.712024,-0.447289 0.770932,-0.449782 z m -45.318469,1.080477 c 0.100419,-0.0042 5.197377,1.510317 11.327603,3.365116 6.130225,1.854799 11.170735,3.394967 11.200586,3.423177 0.02988,0.02739 -1.284628,1.656438 -2.921976,3.619 -1.636439,1.962561 -3.026456,3.568402 -3.088695,3.568402 -0.0614,0 -5.589174,-2.800781 -12.282839,-6.223958 -6.693665,-3.423176 -12.17239,-6.247241 -12.173285,-6.274555 -0.0016,-0.02821 0.156017,-0.07469 0.350198,-0.103733 0.194182,-0.02821 1.940173,-0.347705 3.8796,-0.708695 1.940174,-0.361825 3.609,-0.660575 3.708703,-0.664725 z m 90.563809,-0.0042 c 0.0681,-0.0033 1.90778,0.319497 4.08706,0.718666 2.17929,0.399169 3.9617,0.746039 3.96095,0.769278 -8.4e-4,0.02406 -5.47455,2.844812 -12.16329,6.267988 -6.68874,3.423177 -12.20731,6.234704 -12.26448,6.247988 -0.0564,0.01328 -1.43981,-1.580915 -3.07212,-3.541835 -1.63316,-1.960173 -2.9684,-3.59497 -2.96765,-3.631537 8.3e-4,-0.03651 0.4805,-0.210779 1.06555,-0.385886 0.58505,-0.175106 2.65137,-0.799159 4.5908,-1.387524 1.94017,-0.587545 5.20738,-1.578378 7.26129,-2.201669 2.0539,-0.623232 5.00409,-1.518676 6.5559,-1.990771 1.55181,-0.471364 2.87794,-0.860563 2.946,-0.864713 z m -98.629581,2.149281 c 0.502902,0.264719 6.123509,3.143471 12.490304,6.397392 6.367542,3.253921 11.607308,5.942611 11.644622,5.975 0.03734,0.03236 -1.279643,1.678827 -2.926902,3.658851 -1.629871,1.980622 -3.01347,3.600045 -3.056754,3.600045 -0.04399,0 -4.588266,-3.323624 -10.099379,-7.385763 -5.510218,-4.06214 -10.842075,-7.99398 -11.847908,-8.737571 -1.004968,-0.743562 -1.837336,-1.378406 -1.848978,-1.410764 -0.01164,-0.0332 1.052267,-0.626545 2.364208,-1.319479 l 2.384955,-1.260553 z m 108.753581,0.06639 c 0.57095,0.295436 1.64391,0.859742 2.38586,1.25309 0.74189,0.394184 1.33939,0.746039 1.32777,0.781726 -0.0119,0.03651 -5.36171,4.004079 -11.88865,8.817273 -6.52605,4.813194 -11.89358,8.742646 -11.92672,8.73175 -0.0331,-0.01075 -1.40992,-1.640617 -3.05809,-3.622283 l -2.99825,-3.602433 0.23735,-0.128629 c 0.1303,-0.07137 5.78156,-2.972574 12.56,-6.448885 l 12.32344,-6.319332 z m -62.7754,1.356822 c 0.136928,-0.0058 0.752681,0.971774 3.319445,5.274543 1.732708,2.904514 3.197502,5.367529 3.254667,5.473799 l 0.104568,0.191704 -0.482976,-0.183405 c -0.265555,-0.10124 -4.821552,-1.845545 -10.123409,-3.876317 -5.302752,-2.031517 -9.641313,-3.711986 -9.642209,-3.73527 -8.3e-4,-0.02324 0.624053,-0.185062 1.388361,-0.358497 0.764308,-0.174271 3.780046,-0.870518 6.701127,-1.547631 2.921081,-0.677172 5.38753,-1.234836 5.480367,-1.238985 z m 14.76496,-0.01 c 0.0473,-8.3e-4 3.13929,0.69874 6.87038,1.555094 3.73109,0.856414 6.78412,1.576736 6.78322,1.60002 0,0.02324 -4.43483,1.739424 -9.8546,3.814077 -5.41977,2.074653 -9.97654,3.82154 -10.12759,3.882884 l -0.27385,0.110374 0.10791,-0.19833 c 0.0597,-0.108718 1.52524,-2.575107 3.2581,-5.47962 1.73271,-2.90541 3.18915,-5.282902 3.23646,-5.284544 z m -28.952598,3.589597 c 0.05725,0.01991 4.873792,1.863008 10.704312,4.09617 9.179069,3.516163 10.600579,4.082886 10.601474,4.22647 8.3e-4,0.09128 -0.658903,4.217366 -1.46554,9.169965 -0.806622,4.951697 -1.47466,9.015637 -1.484616,9.029667 -0.01,0.0134 -3.934377,-2.82064 -8.720108,-6.29784 -4.785134,-3.47318 -8.934439,-6.488143 -9.221009,-6.695608 l -0.517917,-0.379109 v -6.589634 c 0,-5.235587 0.02158,-6.583216 0.103732,-6.555006 z m 43.318448,-0.01328 c 0.034,-0.0025 0.0622,2.957649 0.0622,6.577544 v 6.581574 l -9.21982,6.701128 c -5.07125,3.686306 -9.22892,6.689486 -9.23966,6.675456 -0.0105,-0.0134 -0.67883,-4.07797 -1.48545,-9.029664 -0.80581,-4.952599 -1.46471,-9.07862 -1.46389,-9.169964 0.001,-0.143569 1.43899,-0.71783 10.64297,-4.248859 5.85306,-2.24555 10.66953,-4.084528 10.70356,-4.087066 z M 77.623873,80.53756 c 0.01164,-8.3e-4 0.02075,2.849737 0.02075,6.334258 v 6.336048 l -5.880371,2.377493 c -3.233921,1.307867 -5.916939,2.378387 -5.961716,2.378387 -0.04564,0 -0.187554,-0.590858 -0.315347,-1.313673 l -0.225376,-1.313449 6.176196,-7.398599 c 3.395863,-4.069603 6.18336,-7.399942 6.194853,-7.399942 z m 44.896077,0.0332 c 0.034,0.03319 2.82735,3.372579 6.20739,7.419793 l 6.1459,7.358449 -0.25395,1.259732 c -0.1394,0.692934 -0.27883,1.285449 -0.31119,1.316987 -0.0315,0.03154 -2.71108,-1.019072 -5.95426,-2.333611 l -5.89559,-2.391074 v -6.345154 c 0,-3.490341 0.0282,-6.318585 0.0622,-6.284555 z m -22.46296,9.592656 c 0.0233,0 0.64397,3.72527 1.38088,8.277864 0.73692,4.55259 1.32281,8.30608 1.30206,8.3401 -0.0208,0.034 -1.22737,0.0622 -2.68302,0.0622 -1.455569,0 -2.662121,-0.0282 -2.682867,-0.0622 -0.02075,-0.034 0.565141,-3.78751 1.302046,-8.3401 0.736919,-4.552594 1.358481,-8.277864 1.380881,-8.277864 z M 61.038593,92.84628 c 0.201659,0.14439 1.079655,0.79086 1.951068,1.435659 l 1.585095,1.171761 0.263063,1.359316 c 0.14439,0.746874 0.258092,1.363464 0.252271,1.370106 -0.0066,0.0066 -5.009017,0.709531 -11.1176,1.560915 -6.107837,0.852263 -11.144168,1.536143 -11.192377,1.520313 -0.0473,-0.0158 0.394184,-0.25807 0.981728,-0.53857 0.587545,-0.2805 1.609871,-0.77177 2.271372,-1.092103 0.661396,-0.321153 4.225724,-2.038085 7.920247,-3.81736 l 6.717695,-3.233921 z m 78.436787,-0.241794 c 0.024,0.01075 4.07214,1.957636 8.99489,4.326024 4.92275,2.369283 8.91444,4.31856 8.86952,4.33349 -0.0448,0.0149 -4.52021,-0.5917 -9.9467,-1.348528 -5.42558,-0.75683 -10.4255,-1.453914 -11.11013,-1.549422 -0.68464,-0.09543 -1.24978,-0.177585 -1.25641,-0.183406 -0.006,-0.0058 0.10792,-0.621559 0.25228,-1.368434 l 0.26306,-1.359316 1.94525,-1.435659 c 1.06968,-0.789204 1.9642,-1.426525 1.98838,-1.414913 z m -61.969419,1.301508 c 0.03403,-0.0033 0.06224,0.627381 0.06224,1.403301 v 1.409107 l -0.311198,0.20166 c -0.170957,0.111195 -1.800768,1.044789 -3.620641,2.075548 -1.820769,1.03152 -3.34437,1.87465 -3.385863,1.87465 -0.04233,0 -0.97343,-0.53111 -2.070474,-1.18006 -1.568377,-0.928608 -1.961815,-1.194999 -1.842261,-1.247284 0.08382,-0.03651 2.616599,-1.07052 5.628875,-2.297939 3.012426,-1.227358 5.505292,-2.234803 5.539322,-2.238983 z m 45.172199,0.02655 c 0.073,0.02739 2.58421,1.043968 5.58082,2.258834 2.9975,1.21409 5.49872,2.234804 5.55842,2.267192 0.0706,0.03818 -0.60911,0.485469 -1.87882,1.235657 -1.09376,0.646463 -2.02316,1.175913 -2.06555,1.175913 -0.0415,0 -0.82073,-0.42239 -1.73032,-0.939402 -0.91036,-0.517007 -2.43899,-1.381719 -3.39751,-1.92286 -0.95849,-0.540245 -1.84554,-1.053923 -1.97092,-1.141059 l -0.22821,-0.157673 v -1.414943 c 0,-1.259732 0.0134,-1.408271 0.13194,-1.362629 z m -44.452787,0.146882 c 0.04233,0.01494 4.148409,2.9775 9.125187,6.583364 4.976629,3.60572 9.048023,6.57412 9.047127,6.5974 -8.3e-4,0.0224 -1.488764,1.12446 -3.307056,2.44809 -1.817336,1.32363 -3.344369,2.4066 -3.39243,2.4066 -0.04814,0 -0.918653,-1.21409 -1.934352,-2.69705 -1.467197,-2.14361 -2.643913,-3.70945 -5.73022,-7.62816 l -3.889601,-4.934388 v -1.403003 c 0,-0.824055 0.03154,-1.392509 0.07634,-1.375912 z m 43.678157,-0.0091 c 0.034,-0.0025 0.0622,0.623231 0.0622,1.390017 v 1.395002 l -3.88453,4.932745 c -3.07959,3.91199 -4.26632,5.49111 -5.73022,7.6298 -1.01574,1.48296 -1.88376,2.69705 -1.93017,2.69705 -0.0457,0 -1.57181,-1.08297 -3.39243,-2.4066 -1.81988,-1.32363 -3.31034,-2.4257 -3.31199,-2.44809 -0.003,-0.0233 0.15436,-0.15187 0.34689,-0.28714 0.19336,-0.13448 2.36764,-1.70703 4.8323,-3.49377 2.46466,-1.78749 6.38575,-4.63394 8.71354,-6.326051 2.32779,-1.692856 4.2605,-3.07959 4.29453,-3.082874 z m -44.154283,3.341086 c 0.03154,0.0084 1.603304,1.975099 3.492879,4.371698 1.889576,2.39585 3.424819,4.37005 3.411535,4.38662 -0.01328,0.0166 -3.068844,-1.08215 -6.791576,-2.44152 -3.721987,-1.3593 -6.767547,-2.49541 -6.767547,-2.52451 0,-0.0298 1.484615,-0.89791 3.298698,-1.930325 1.814052,-1.032341 3.324369,-1.870471 3.356011,-1.862261 z m 44.611003,-0.02657 c 0.0119,0 1.51539,0.845622 3.34019,1.878829 1.8248,1.033179 3.3178,1.904499 3.3178,1.936889 0,0.0324 -3.04392,1.17176 -6.76501,2.53197 -3.72109,1.36016 -6.77665,2.45809 -6.79158,2.44063 -0.0134,-0.0182 1.52689,-2.00331 3.42482,-4.41065 1.89868,-2.407495 3.46139,-4.376624 3.47378,-4.377519 z m -57.221607,1.420719 c 0.07884,-0.0058 0.207466,0.08797 0.286302,0.208301 l 0.142733,0.218256 -0.245644,0.217421 c -0.135271,0.119494 -2.356,2.093761 -4.933494,4.387521 l -4.68782,4.17094 -0.73774,1.11948 c -0.405796,0.61659 -0.765965,1.12031 -0.79998,1.12031 -0.03485,0 -2.167639,-1.34852 -4.739313,-2.9975 -2.572569,-1.64808 -5.414843,-3.46884 -6.316048,-4.04557 l -1.638975,-1.04812 0.269704,-0.0613 c 0.14854,-0.034 4.582445,-0.66141 9.8546,-1.395 5.272155,-0.732775 10.443861,-1.45641 11.493575,-1.608233 1.049774,-0.151868 1.973458,-0.280496 2.052265,-0.286302 z m 70.006837,0.02655 c 0.16847,0.02655 5.4032,0.757666 11.63298,1.624799 6.22978,0.86639 11.4488,1.6033 11.59641,1.63734 l 0.26805,0.0622 -1.18089,0.76016 c -0.64977,0.41825 -3.4896,2.23809 -6.31113,4.04558 -2.82063,1.80659 -5.15842,3.28541 -5.19499,3.28541 -0.0373,0 -0.39915,-0.50456 -0.80496,-1.12031 l -0.73774,-1.12032 -4.67872,-4.17005 c -2.57346,-2.29376 -4.79319,-4.267218 -4.93439,-4.386622 l -0.2556,-0.215764 0.14777,-0.225719 c 0.1294,-0.19751 0.18588,-0.219913 0.45309,-0.176764 z M 66.517765,99.4366 c 0.157673,0.09709 1.006624,0.60331 1.887038,1.1253 l 1.601662,0.94853 3.303623,4.55513 3.304518,4.55588 2.511225,7.38576 c 1.380883,4.06214 3.012426,8.86041 3.624822,10.66282 0.61244,1.80241 1.080476,3.23974 1.039818,3.19497 -0.04066,-0.0448 -3.874674,-7.1592 -8.520254,-15.80766 -4.64558,-8.64966 -8.579957,-15.96736 -8.742646,-16.261397 l -0.296257,-0.53526 z m 67.193365,-0.0249 c 0.0166,0.01576 -3.88049,7.30607 -8.65966,16.20021 -4.77916,8.89369 -8.72189,16.20766 -8.76249,16.25244 -0.0406,0.0448 0.42903,-1.39748 1.04313,-3.20497 0.6141,-1.80823 2.24555,-6.6065 3.62482,-10.66282 l 2.50779,-7.37576 3.30124,-4.55185 3.30123,-4.55259 1.80749,-1.06719 c 0.99418,-0.587554 1.82077,-1.054768 1.83644,-1.038171 z m -67.903822,0.495529 c 0.04564,0.01164 0.536097,0.858911 1.088775,1.882121 0.649784,1.20164 0.97343,1.88047 0.912847,1.9145 -0.05063,0.0298 -2.404955,0.86057 -5.230662,1.84733 -2.826453,0.98588 -5.146034,1.78331 -5.155884,1.77182 -0.0091,-0.0119 1.854799,-1.68958 4.142737,-3.72945 2.287044,-2.03898 4.19662,-3.698709 4.242292,-3.686321 z m 68.502342,-0.01576 c 0.0357,0.01328 1.93271,1.686291 4.21647,3.717811 2.28376,2.03062 4.14274,3.70198 4.13184,3.71363 -0.0104,0.0119 -2.366,-0.79998 -5.23305,-1.80406 -2.8672,-1.00331 -5.22156,-1.83405 -5.23141,-1.84644 -0.0104,-0.0119 0.41577,-0.82489 0.94605,-1.80584 0.53111,-0.98173 0.99666,-1.83316 1.03483,-1.892115 0.0382,-0.05975 0.0995,-0.09709 0.13522,-0.08299 z m -62.629135,2.246301 c 0.285467,0.10373 3.328549,1.21407 6.762472,2.46719 3.433923,1.25309 6.244704,2.29869 6.244704,2.32197 8.3e-4,0.024 -1.614049,0.69377 -3.588253,1.48795 -1.974204,0.79335 -3.70527,1.49125 -3.847212,1.55016 l -0.258093,0.10627 -2.916155,-4.01646 c -1.60405,-2.20914 -2.916156,-4.03647 -2.916156,-4.0614 0,-0.024 0.233197,0.0406 0.518664,0.14448 z m 57.226085,-0.14776 c 0.0158,0.0149 -1.28545,1.83569 -2.89034,4.04631 l -2.91944,4.02065 -3.85139,-1.54106 c -2.11868,-0.84728 -3.85139,-1.56092 -3.85139,-1.58674 8.2e-4,-0.0249 0.51452,-0.2307 1.14106,-0.45642 0.62737,-0.22656 3.66139,-1.33359 6.74173,-2.46048 3.08123,-1.12696 5.61395,-2.03644 5.62977,-2.02241 z m -60.766427,2.28629 c 0.04896,-0.003 0.323646,0.42654 0.609112,0.95683 0.285466,0.52944 0.487961,0.99169 0.448961,1.02736 -0.03818,0.0357 -0.760159,0.25394 -1.604945,0.48465 -0.843966,0.2307 -3.99408,1.09624 -6.999042,1.9245 -3.005709,0.82737 -5.482009,1.48629 -5.504397,1.46388 -0.02158,-0.0216 0.205809,-0.40746 0.506215,-0.85642 l 0.546052,-0.81658 5.953357,-2.08868 c 3.274668,-1.14854 5.994851,-2.09122 6.044702,-2.0954 z m 63.760487,-0.007 c 0.0273,-8.2e-4 2.74601,0.94023 6.04306,2.09047 l 5.99321,2.09212 0.54771,0.82156 c 0.30041,0.45228 0.53028,0.839 0.50871,0.85974 -0.0207,0.0208 -2.29122,-0.58256 -5.04723,-1.34106 -2.75511,-0.75849 -5.90529,-1.62479 -7.00068,-1.92525 -1.09542,-0.30122 -2.02316,-0.57508 -2.06137,-0.60911 -0.039,-0.0331 0.16348,-0.4946 0.44895,-1.02404 0.28548,-0.53029 0.54106,-0.96431 0.56763,-0.96431 z m -46.416989,3.07541 c 0.04896,-0.003 0.916161,1.20413 1.927786,2.68048 l 1.838082,2.68541 -1.927785,10.75834 c -1.060565,5.91769 -1.949278,10.75909 -1.975099,10.75909 -0.02655,0 -1.853008,-5.31022 -4.060498,-11.79985 -2.206595,-6.49038 -3.977512,-11.81313 -3.936019,-11.8288 0.04233,-0.0149 1.869725,-0.75352 4.060498,-1.63972 2.190773,-0.88548 4.023184,-1.61241 4.072886,-1.61495 z m 29.100359,-0.004 c 0.0415,0 1.89286,0.73194 4.11438,1.62659 2.22152,0.89459 4.05304,1.63987 4.0696,1.65644 0.0175,0.0158 -1.77256,5.3335 -3.97676,11.81716 -2.20495,6.48292 -4.02975,11.78731 -4.05632,11.78731 -0.0257,0 -0.9145,-4.8414 -1.9751,-10.75909 l -1.92778,-10.75834 1.83808,-2.68541 c 1.01161,-1.47631 1.87211,-2.68466 1.9136,-2.68466 z m -16.161392,0.0896 h 1.277627 v 25.79733 l -0.145225,0.0406 c -0.07967,0.0233 -3.140188,0.46305 -6.800681,0.97756 -3.661389,0.51535 -6.680382,0.91203 -6.710233,0.88215 -0.02988,-0.0299 2.271372,-5.81649 5.11275,-12.85956 2.842274,-7.04308 5.352604,-13.26286 5.579174,-13.82212 l 0.410781,-1.01658 z m 3.218252,0 h 1.27633 l 0.41078,1.01658 c 0.22655,0.55932 2.7369,6.77918 5.57827,13.82211 2.84228,7.04307 5.14514,12.82881 5.11693,12.85628 -0.0273,0.0273 -0.88131,-0.0672 -1.89629,-0.20996 -1.01574,-0.14359 -3.99333,-0.56181 -6.61814,-0.92861 -2.62406,-0.36681 -4.85558,-0.68631 -4.95842,-0.70871 l -0.18672,-0.0424 v -25.8048 z m -5.451414,0.7809 c 0.0091,0.007 -2.191669,5.4729 -4.890359,12.14582 -2.699586,6.67292 -4.919464,12.12015 -4.93439,12.10597 -0.01418,-0.0149 0.758487,-4.40154 1.717036,-9.74833 0.95849,-5.34678 1.742708,-9.75415 1.742708,-9.794 0,-0.0399 1.01658,-0.81575 2.258088,-1.7236 1.242299,-0.90786 2.670481,-1.95435 3.174219,-2.32451 0.503722,-0.37094 0.923638,-0.66804 0.932757,-0.66139 z m 7.799054,0.0573 c 0.0888,0.0639 1.53106,1.11947 3.20571,2.34525 1.67465,1.2257 3.04481,2.26212 3.04481,2.30286 0,0.0415 0.78422,4.45051 1.74271,9.79818 0.95849,5.34768 1.73032,9.7343 1.71614,9.74833 -0.0134,0.0149 -2.22659,-5.41156 -4.91693,-12.05791 -2.68958,-6.64545 -4.90453,-12.12179 -4.92185,-12.16821 -0.0175,-0.0464 0.0406,-0.0324 0.12941,0.0315 z m -3.83229,25.59733 c 0.13687,0.0175 3.29288,0.48132 7.01233,1.0315 3.72034,0.5502 6.79083,1.00912 6.82307,1.01908 0.0331,0.0104 -1.64734,2.36182 -3.73438,5.22484 l -3.79407,5.20484 H 93.600339 l -3.485416,-4.78006 c -1.917039,-2.62899 -3.624075,-4.97424 -3.792435,-5.21156 l -0.307049,-0.43069 3.501984,-0.52034 c 1.926143,-0.28712 5.052152,-0.75683 6.945907,-1.04479 1.894501,-0.28795 3.55601,-0.50952 3.69288,-0.49293 z m -15.244964,2.73272 c 0.01328,0.0564 -0.108717,0.80829 -0.27054,1.66972 -0.162659,0.86222 -0.313691,1.61659 -0.335258,1.67629 -0.02158,0.059 -0.906206,1.32528 -1.965995,2.81406 -1.058908,1.48795 -1.935248,2.67138 -1.94689,2.62989 -0.01164,-0.0415 0.454767,-1.63734 1.036491,-3.54691 l 1.058909,-3.47139 1.199149,-0.93691 c 0.668038,-0.52281 1.20994,-0.8921 1.224045,-0.83484 z m 0.805801,-0.0273 c 0.05643,0.0614 1.438152,1.94107 3.070486,4.17752 1.631513,2.23644 3.009142,4.11945 3.059739,4.18498 0.07552,0.0954 0.06723,0.10373 -0.03984,0.0415 -0.07303,-0.0424 -1.646438,-1.1892 -3.496163,-2.54854 l -3.36422,-2.47137 0.06473,-0.30871 c 0.03569,-0.17012 0.185062,-0.956 0.33278,-1.74763 0.2166,-1.16099 0.288795,-1.41659 0.372602,-1.32778 z m 28.734683,-0.0282 c 0.0166,0.0499 0.17096,0.84066 0.34274,1.75674 l 0.31203,1.66555 -3.3675,2.47137 c -1.85227,1.35849 -3.42318,2.50376 -3.49199,2.54436 -0.0681,0.0415 -0.0291,-0.0539 0.0888,-0.21161 0.11702,-0.15768 1.53435,-2.09287 3.14929,-4.30125 1.61569,-2.20913 2.95019,-3.97498 2.96676,-3.92527 z m 1.16015,0.29211 c 0.26224,0.20332 0.81161,0.63153 1.2199,0.95269 l 0.74272,0.58256 1.05807,3.47138 c 0.58256,1.90958 1.04894,3.50542 1.03733,3.54691 -0.0119,0.0415 -0.88795,-1.14189 -1.94689,-2.62988 -1.05973,-1.48877 -1.94435,-2.75511 -1.96599,-2.81407 -0.0217,-0.0597 -0.17096,-0.80496 -0.33111,-1.65554 -0.16017,-0.84979 -0.29129,-1.60823 -0.29129,-1.68465 0,-0.10373 0.12284,-0.044 0.47717,0.23069 z m -30.416794,4.09125 c 0.06555,0.0389 1.844799,1.33857 3.953481,2.8863 2.109579,1.54853 3.819003,2.8572 3.799152,2.90869 -0.01991,0.0515 -1.128611,1.7651 -2.463911,3.80737 -1.335241,2.04315 -2.453911,3.68452 -2.485404,3.6472 -0.03236,-0.0366 -0.682143,-2.97914 -1.444794,-6.53933 -0.762636,-3.56004 -1.40745,-6.54262 -1.432346,-6.62725 -0.03403,-0.11701 -0.0166,-0.13686 0.07385,-0.083 z m 29.743654,-0.0273 c 0.009,0.009 -0.62488,2.99079 -1.40827,6.62725 -0.78339,3.63557 -1.44811,6.63396 -1.47632,6.66217 -0.0282,0.0282 -1.14439,-1.62151 -2.48048,-3.66542 -1.3369,-2.0439 -2.43391,-3.76183 -2.43898,-3.81736 -0.004,-0.0557 1.74599,-1.38836 3.8896,-2.96182 2.1436,-1.5742 3.90527,-2.85392 3.91437,-2.84482 z m -30.50635,0.0573 c 0.02655,0 0.686292,2.95929 1.466361,6.57665 0.779234,3.61735 1.405779,6.58903 1.39251,6.60396 -0.01418,0.0149 -1.681364,-1.4896 -3.704524,-3.34437 -2.024055,-1.8539 -3.675418,-3.41646 -3.670493,-3.47139 0.0049,-0.0548 1.012431,-1.50957 2.238983,-3.23228 1.226538,-1.72285 2.251371,-3.13272 2.277192,-3.13272 z m 31.21233,0.0191 c 0.034,0.0119 1.05807,1.42238 2.27629,3.13437 1.21741,1.71122 2.22824,3.15019 2.24555,3.19586 0.0182,0.0464 -1.63226,1.60912 -3.66721,3.47303 -2.0348,1.8639 -3.71198,3.37586 -3.72691,3.36004 -0.0149,-0.0158 0.61162,-2.98914 1.39169,-6.6074 0.78007,-3.61735 1.44644,-6.56754 1.48047,-6.5559 z m -15.61214,5.97023 h 6.36426 l 0.12373,0.14522 c 0.0681,0.0797 1.08546,1.61405 2.26048,3.409 1.17509,1.79495 2.1245,3.27541 2.10958,3.28959 -0.0158,0.0134 -1.40578,-0.96014 -3.09034,-2.1642 l -3.06213,-2.19003 h -9.43474 l -2.842274,2.05644 c -1.564348,1.13027 -2.969291,2.14525 -3.124367,2.25391 l -0.280496,0.19835 0.288794,-0.44896 c 0.15851,-0.24731 1.141059,-1.75674 2.182565,-3.35437 1.040639,-1.59749 1.948531,-2.97004 2.017338,-3.04974 l 0.123643,-0.14523 z m -0.0149,3.15839 4.50781,-0.004 3.33437,2.30286 3.33437,2.30286 -5.58081,0.0216 c -3.06959,0.0119 -8.089505,0.0119 -11.155812,0 l -5.57589,-0.0216 3.314519,-2.29793 3.313623,-2.29794 z"
         id="icon" /></g></g></svg>